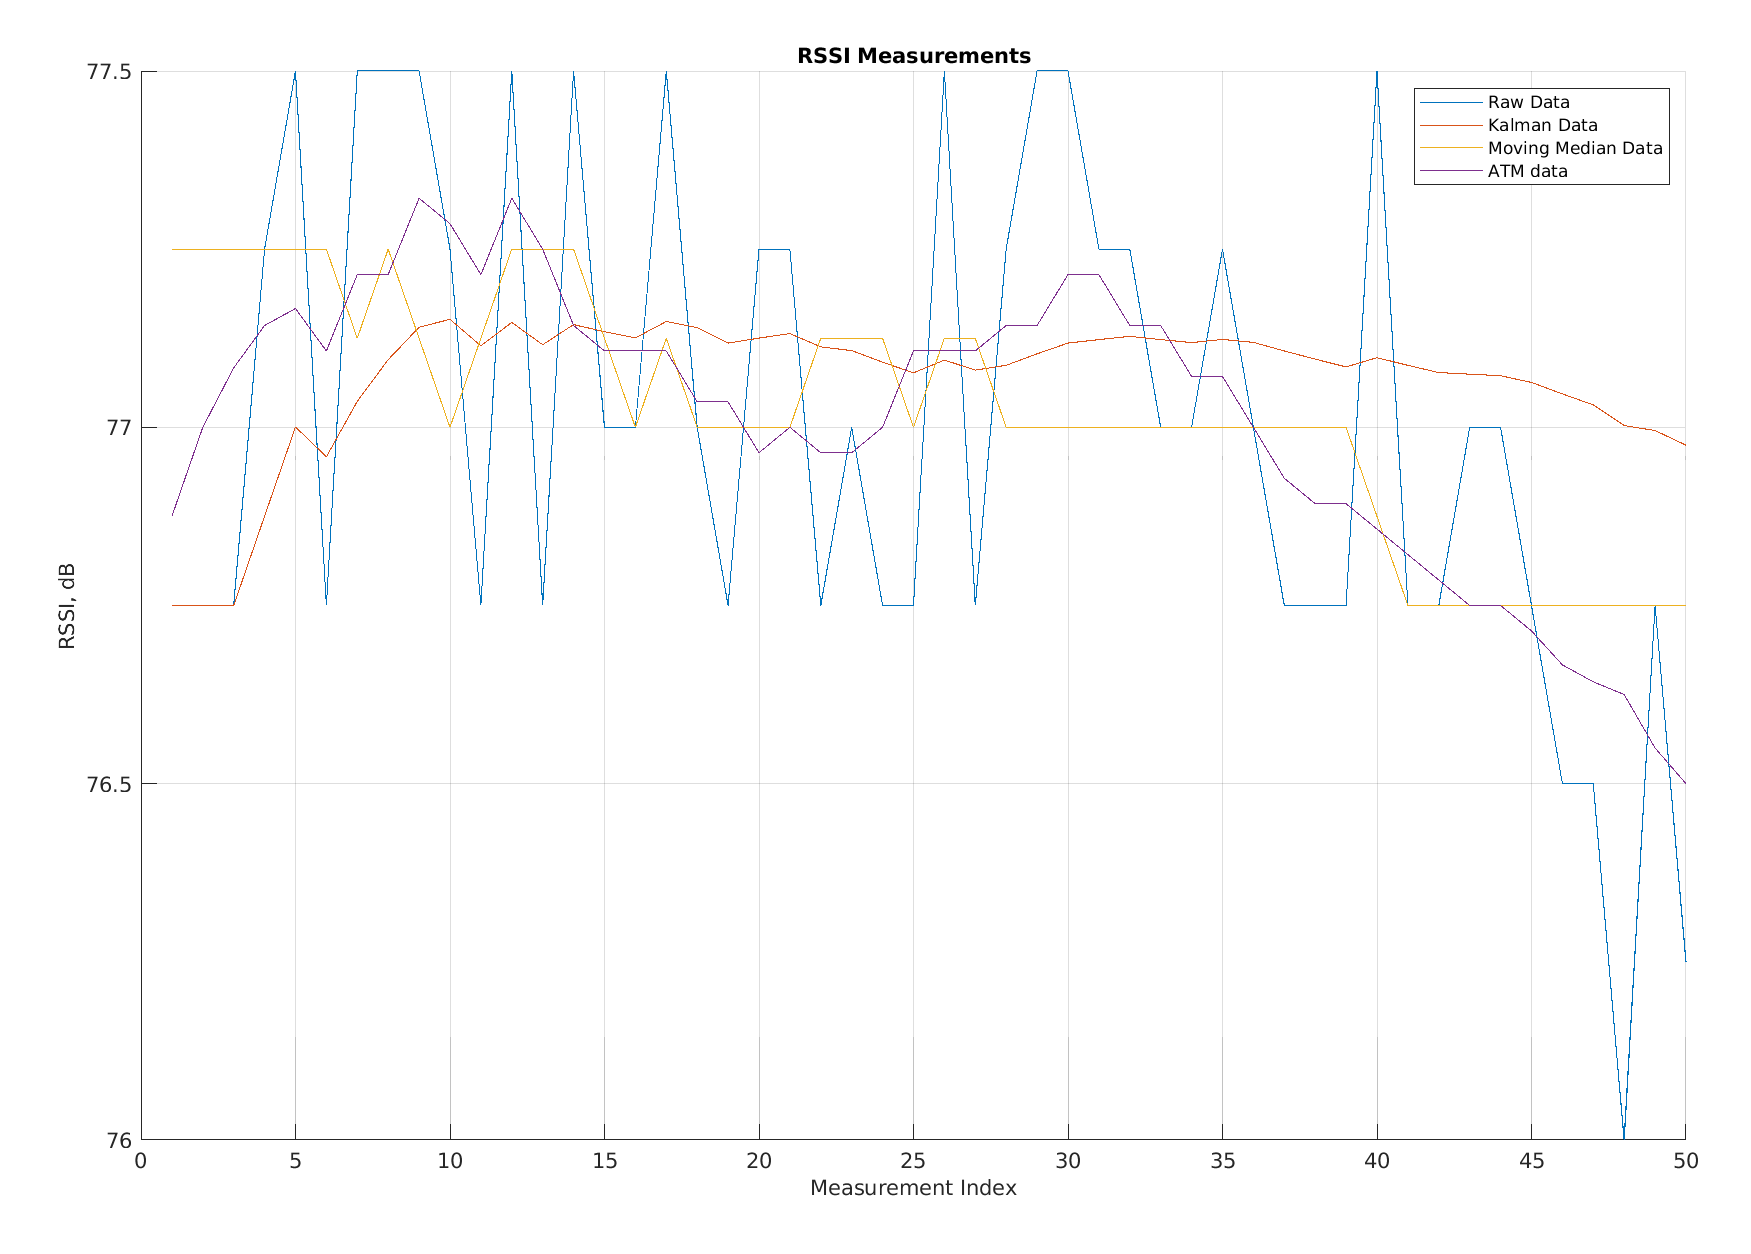

The data file committed next to this chart (first rows):
Raw Data, Kalman Data, Moving Average Data, app.FilteredATM
76.75, 76.75, 77.25, 76.88
76.75, 76.75, 77.25, 77
76.75, 76.75, 77.25, 77.08
77.25, 76.88, 77.25, 77.14
77.5, 77, 77.25, 77.17
76.75, 76.96, 77.25, 77.11
77.5, 77.04, 77.12, 77.21
77.5, 77.09, 77.25, 77.21
77.5, 77.14, 77.12, 77.32
77.25, 77.15, 77, 77.29
76.75, 77.11, 77.12, 77.21
77.5, 77.15, 77.25, 77.32
76.75, 77.12, 77.25, 77.25
77.5, 77.14, 77.25, 77.14
77, 77.13, 77.12, 77.11
77, 77.13, 77, 77.11
77.5, 77.15, 77.12, 77.11
77, 77.14, 77, 77.04
76.75, 77.12, 77, 77.04
77.25, 77.13, 77, 76.96
77.25, 77.13, 77, 77
76.75, 77.11, 77.12, 76.96
77, 77.11, 77.12, 76.96
76.75, 77.09, 77.12, 77
76.75, 77.08, 77, 77.11
77.5, 77.09, 77.12, 77.11
76.75, 77.08, 77.12, 77.11
77.25, 77.09, 77, 77.14
77.5, 77.1, 77, 77.14
77.5, 77.12, 77, 77.21
77.25, 77.12, 77, 77.21
77.25, 77.13, 77, 77.14
77, 77.12, 77, 77.14
77, 77.12, 77, 77.07
77.25, 77.12, 77, 77.07
77, 77.12, 77, 77
76.75, 77.11, 77, 76.93
76.75, 77.1, 77, 76.89
76.75, 77.08, 77, 76.89
77.5, 77.1, 76.88, 76.86
76.75, 77.09, 76.75, 76.82
76.75, 77.08, 76.75, 76.79
77, 77.07, 76.75, 76.75
77, 77.07, 76.75, 76.75
76.75, 77.06, 76.75, 76.71
76.5, 77.05, 76.75, 76.67
76.5, 77.03, 76.75, 76.64
76, 77, 76.75, 76.62
76.75, 77, 76.75, 76.55
76.25, 76.97, 76.75, 76.5
